Dataset: data (GitHub, rajendranu4/hand-gesture-recognition). Classes: fist, palm, thumb up, thumb down.

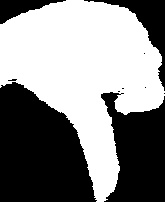
Label: thumb down

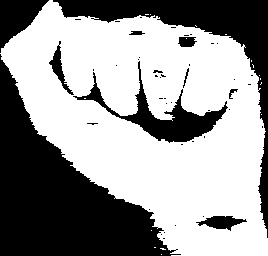
Label: fist

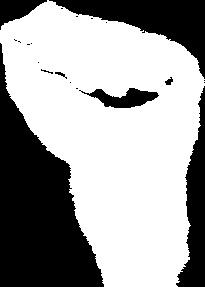
Label: fist

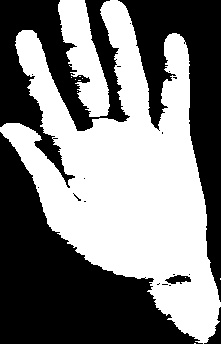
Label: palm

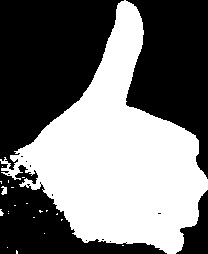
Label: thumb up

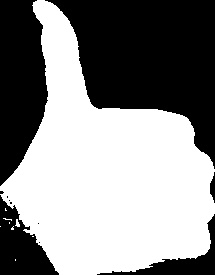
Label: thumb up
